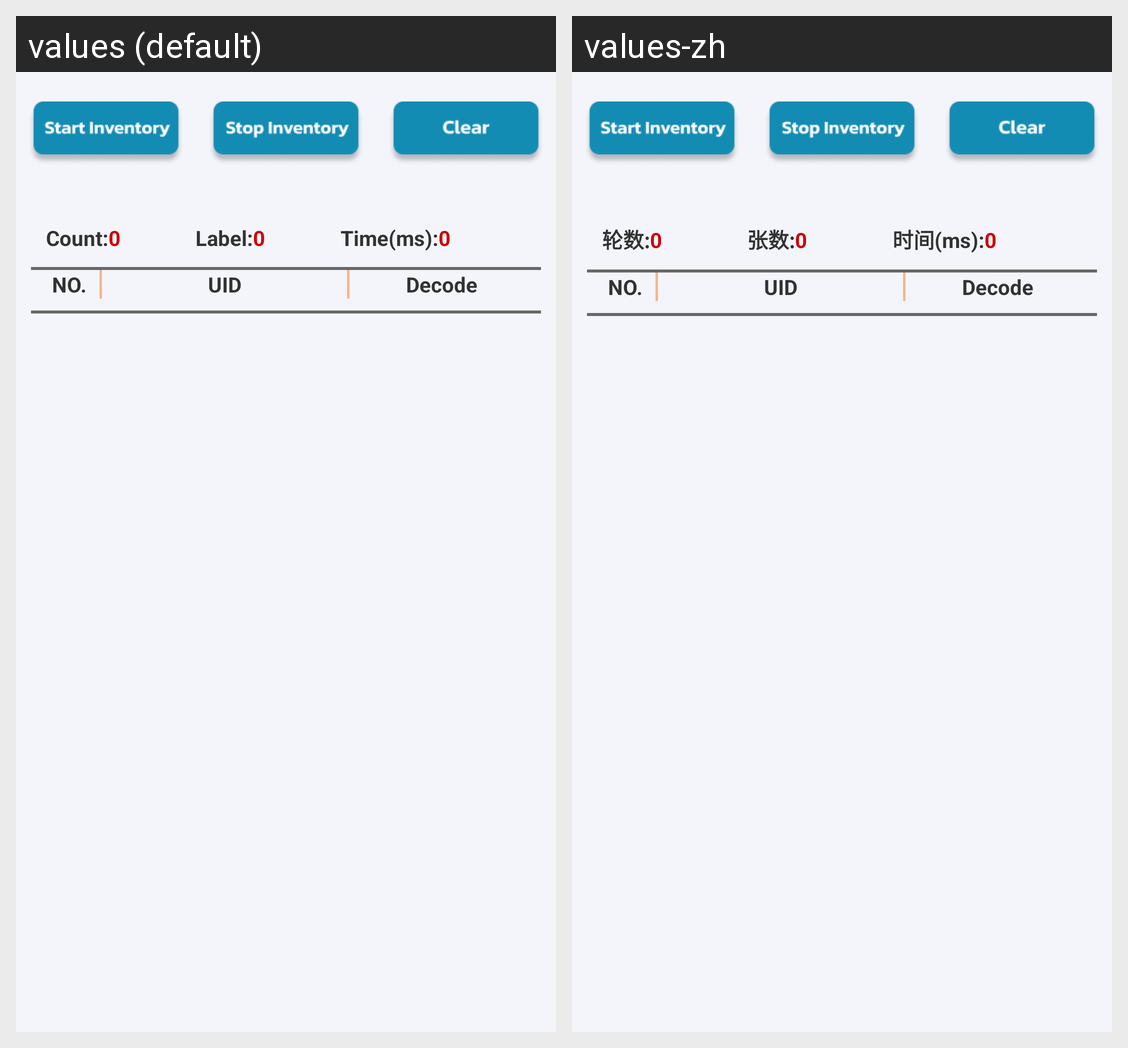

The Android screen above is rendered under two locales of the same app. Produce the string resources it draws, with the default and per-locale values.
Android screen res/layout/query.xml rendered under 2 locales, left to right: values (default), values-zh. Device: Nexus 5 (rendered at 1080×1920; each locale shown at half size, 540×960, under a caption strip naming it); theme AppTheme.
Strings drawn on this screen, with the default value and each locale's value (text and hints the layout hard-codes, and strings that could not be matched under every locale, appear in the picture but are not listed):

Count
  values: Count:
  values-zh: 轮数:

Label
  values: Label:
  values-zh: 张数:

Time
  values: Time(ms):
  values-zh: 时间(ms):
